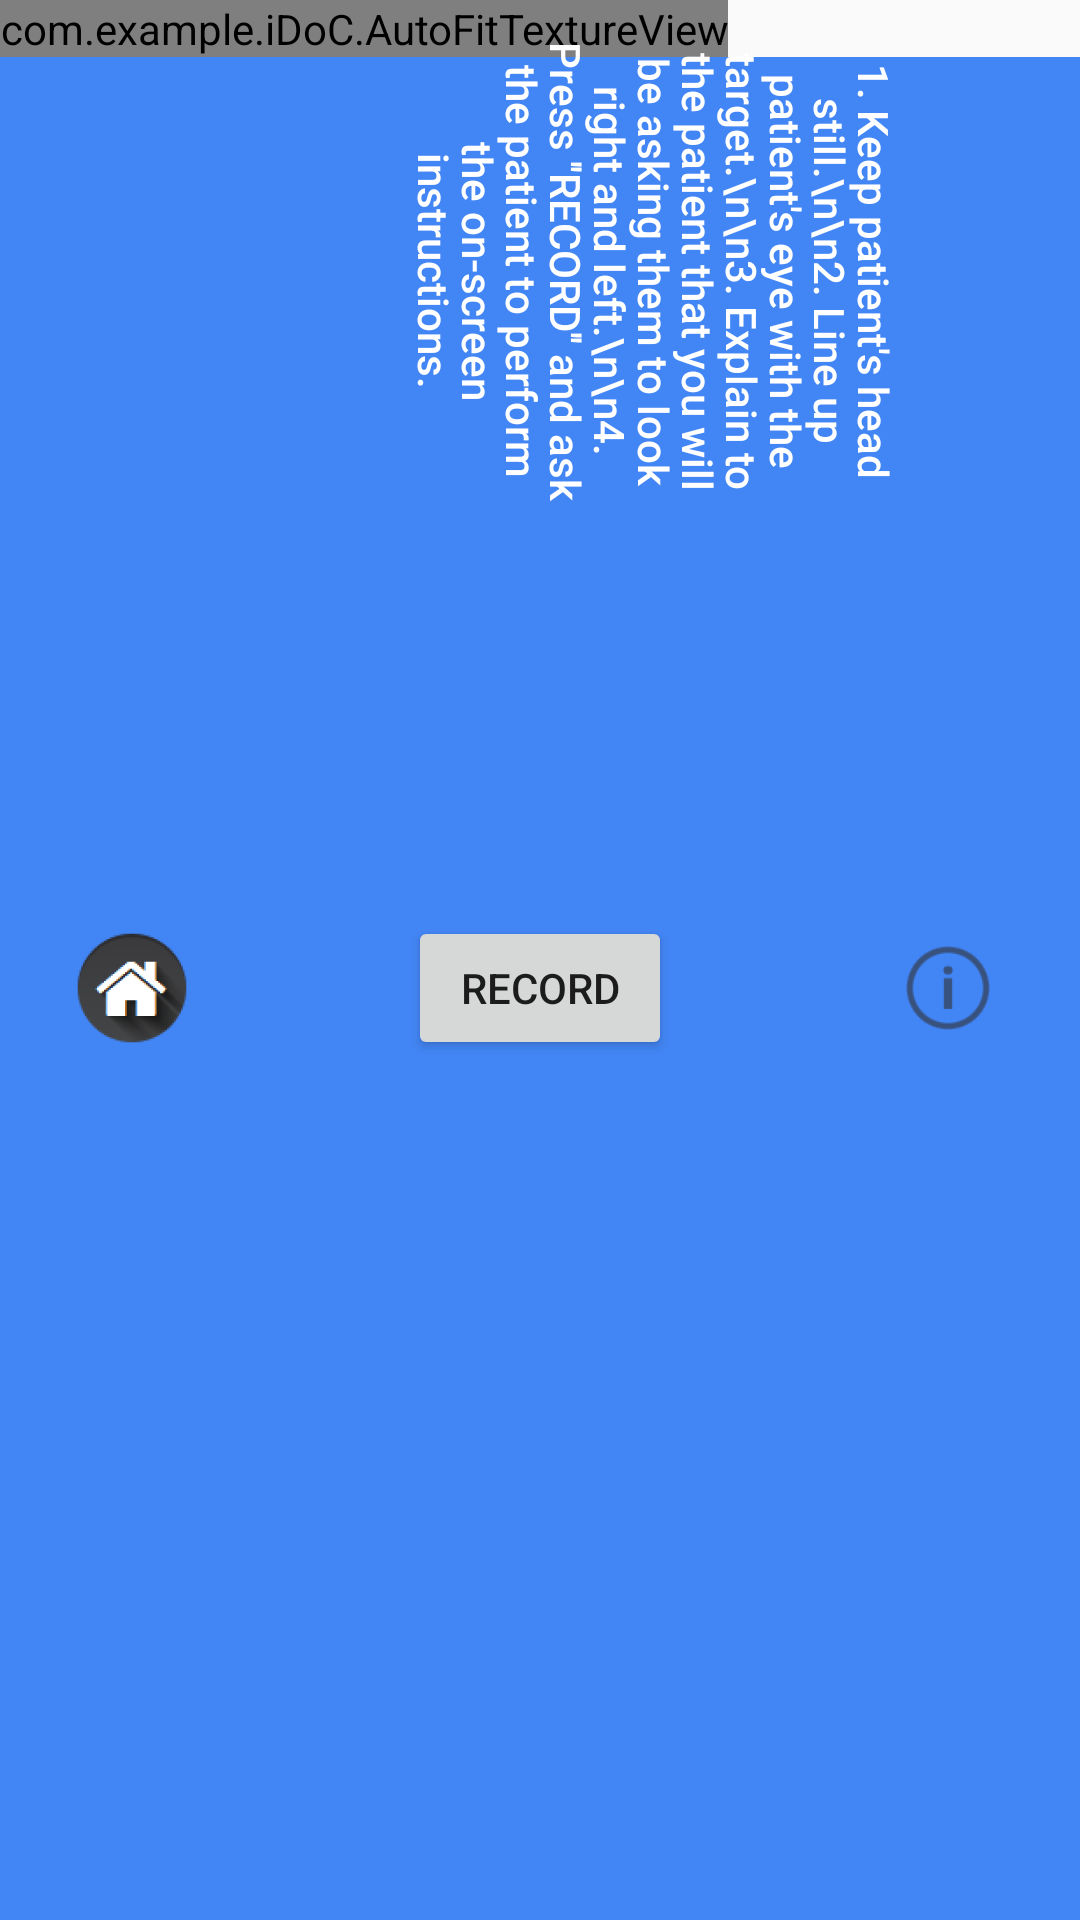

Write the Android layout XML for this screen, with the resource values it uses.
<!-- AndroidManifest.xml: application theme AppTheme -->
<!-- res/layout/fragment_camera2_sac.xml -->
<?xml version="1.0" encoding="utf-8"?>
<RelativeLayout xmlns:android="http://schemas.android.com/apk/res/android"
    android:layout_width="match_parent"
    android:layout_height="match_parent">

    <com.example.iDoC.AutoFitTextureView
        android:id="@+id/texture"
        android:layout_width="wrap_content"
        android:layout_height="wrap_content"
        android:layout_alignParentStart="true"
        android:layout_alignParentTop="true" />

    <Button
        android:layout_width="160dp"
        android:layout_height="260dp"
        android:text="1. Keep patient's head still.\n\n2. Line up patient's eye with the target.\n\n3. Explain to the patient that you will be asking them to look right and left.\n\n4. Press ''RECORD'' and ask the patient to perform the on-screen instructions."
        android:lineSpacingExtra="-2dp"
        android:id="@+id/instructsac"
        android:textAllCaps="false"
        android:background="@drawable/textpromptshape"
        android:layout_marginTop="-40dp"
        android:layout_alignParentRight="true"
        android:layout_marginRight="62dp"
        android:textColor="#FFFFFF"
        android:shadowColor="#828282"
        android:rotation = "90"
        />

    <Button
        android:layout_width="150dp"
        android:layout_height="40dp"
        android:text="Look Left"
        android:lineSpacingExtra="-2dp"
        android:id="@+id/promptleftsac"
        android:background="@drawable/directionprompt"
        android:layout_centerVertical="true"
        android:layout_alignParentRight="true"
        android:textColor="#FFFFFF"
        android:textSize="22dp"
        android:backgroundTint="@color/red"
        android:shadowColor="#828282"
        android:rotation = "90"
        android:visibility="invisible"
        />

    <Button
        android:layout_width="150dp"
        android:layout_height="40dp"
        android:text="Look Right"
        android:lineSpacingExtra="-2dp"
        android:id="@+id/promptrightsac"
        android:background="@drawable/textpromptshape"
        android:layout_centerVertical="true"
        android:layout_alignParentRight="true"
        android:textColor="#FFFFFF"
        android:textSize="22dp"
        android:backgroundTint="@color/red"
        android:shadowColor="#828282"
        android:rotation = "90"
        android:visibility="invisible"
        />


    <ImageView
        android:layout_width="250dp"
        android:layout_height="250dp"
        android:id="@+id/target"
        android:src="@mipmap/eye_target_1"
        android:layout_centerVertical="true"
        android:layout_centerHorizontal="true"
        />

    <ImageView
        android:layout_width="80dp"
        android:layout_height="80dp"
        android:id="@+id/leftyes"
        android:src="@mipmap/checkmark"
        android:layout_alignParentTop="true"
        android:layout_centerHorizontal="true"
        android:layout_marginTop="95dp"
        android:rotation="90"
        android:scaleType="fitXY"
        android:visibility="invisible"
        />

    <ImageView
        android:layout_width="80dp"
        android:layout_height="80dp"
        android:id="@+id/rightyes"
        android:src="@mipmap/checkmark"
        android:layout_alignParentBottom="true"
        android:layout_centerHorizontal="true"
        android:layout_marginBottom="95dp"
        android:rotation="90"
        android:scaleType="fitXY"
        android:visibility="invisible"
        />

    <FrameLayout
        android:layout_width="match_parent"
        android:layout_height="wrap_content"
        android:layout_alignParentBottom="true"
        android:layout_alignParentStart="true"
        android:layout_below="@id/texture"
        android:background="#4285f4">

        <Button
            android:id="@+id/video"
            android:layout_width="wrap_content"
            android:layout_height="wrap_content"
            android:layout_gravity="center"
            android:text="@string/record" />

        <ImageButton
            android:id="@+id/info"
            android:contentDescription="@string/description_info_sac"
            style="@android:style/Widget.Material.Light.Button.Borderless"
            android:layout_width="wrap_content"
            android:layout_height="wrap_content"
            android:layout_gravity="center_vertical|right"
            android:padding="20dp"
            android:src="@mipmap/ic_action_info" />

        <ImageButton
            android:id="@+id/home"
            style="@android:style/Widget.Material.Light.Button.Borderless"
            android:layout_width="wrap_content"
            android:layout_height="wrap_content"
            android:layout_gravity="center_vertical|left"
            android:padding="20dp"
            android:src="@mipmap/home_butt" />


    </FrameLayout>

</RelativeLayout>
<!-- resources referenced by this layout -->
<resources>
  <color name="red">#F60323</color>
  <!-- mipmap checkmark: png bitmap (mipmap-hdpi, 3605 bytes) -->
  <!-- mipmap eye_target_1: png bitmap (mipmap-hdpi, 1096 bytes) -->
  <!-- mipmap home_butt: png bitmap (mipmap-hdpi, 3768 bytes) -->
  <!-- mipmap ic_action_info: png bitmap (mipmap-hdpi, 947 bytes) -->
  <string name="description_info_sac">Info_sac</string>
  <string name="record">Record</string>
  <style name="AppTheme" parent="Theme.AppCompat.Light.DarkActionBar">
          
          <item name="colorPrimary">@color/colorPrimary</item>
          <item name="colorPrimaryDark">@color/colorPrimaryDark</item>
          <item name="colorAccent">@color/colorAccent</item>
      </style>
  <color name="colorPrimary">#3F51B5</color>
  <color name="colorPrimaryDark">#303F9F</color>
  <color name="colorAccent">#FF4081</color>
</resources>
